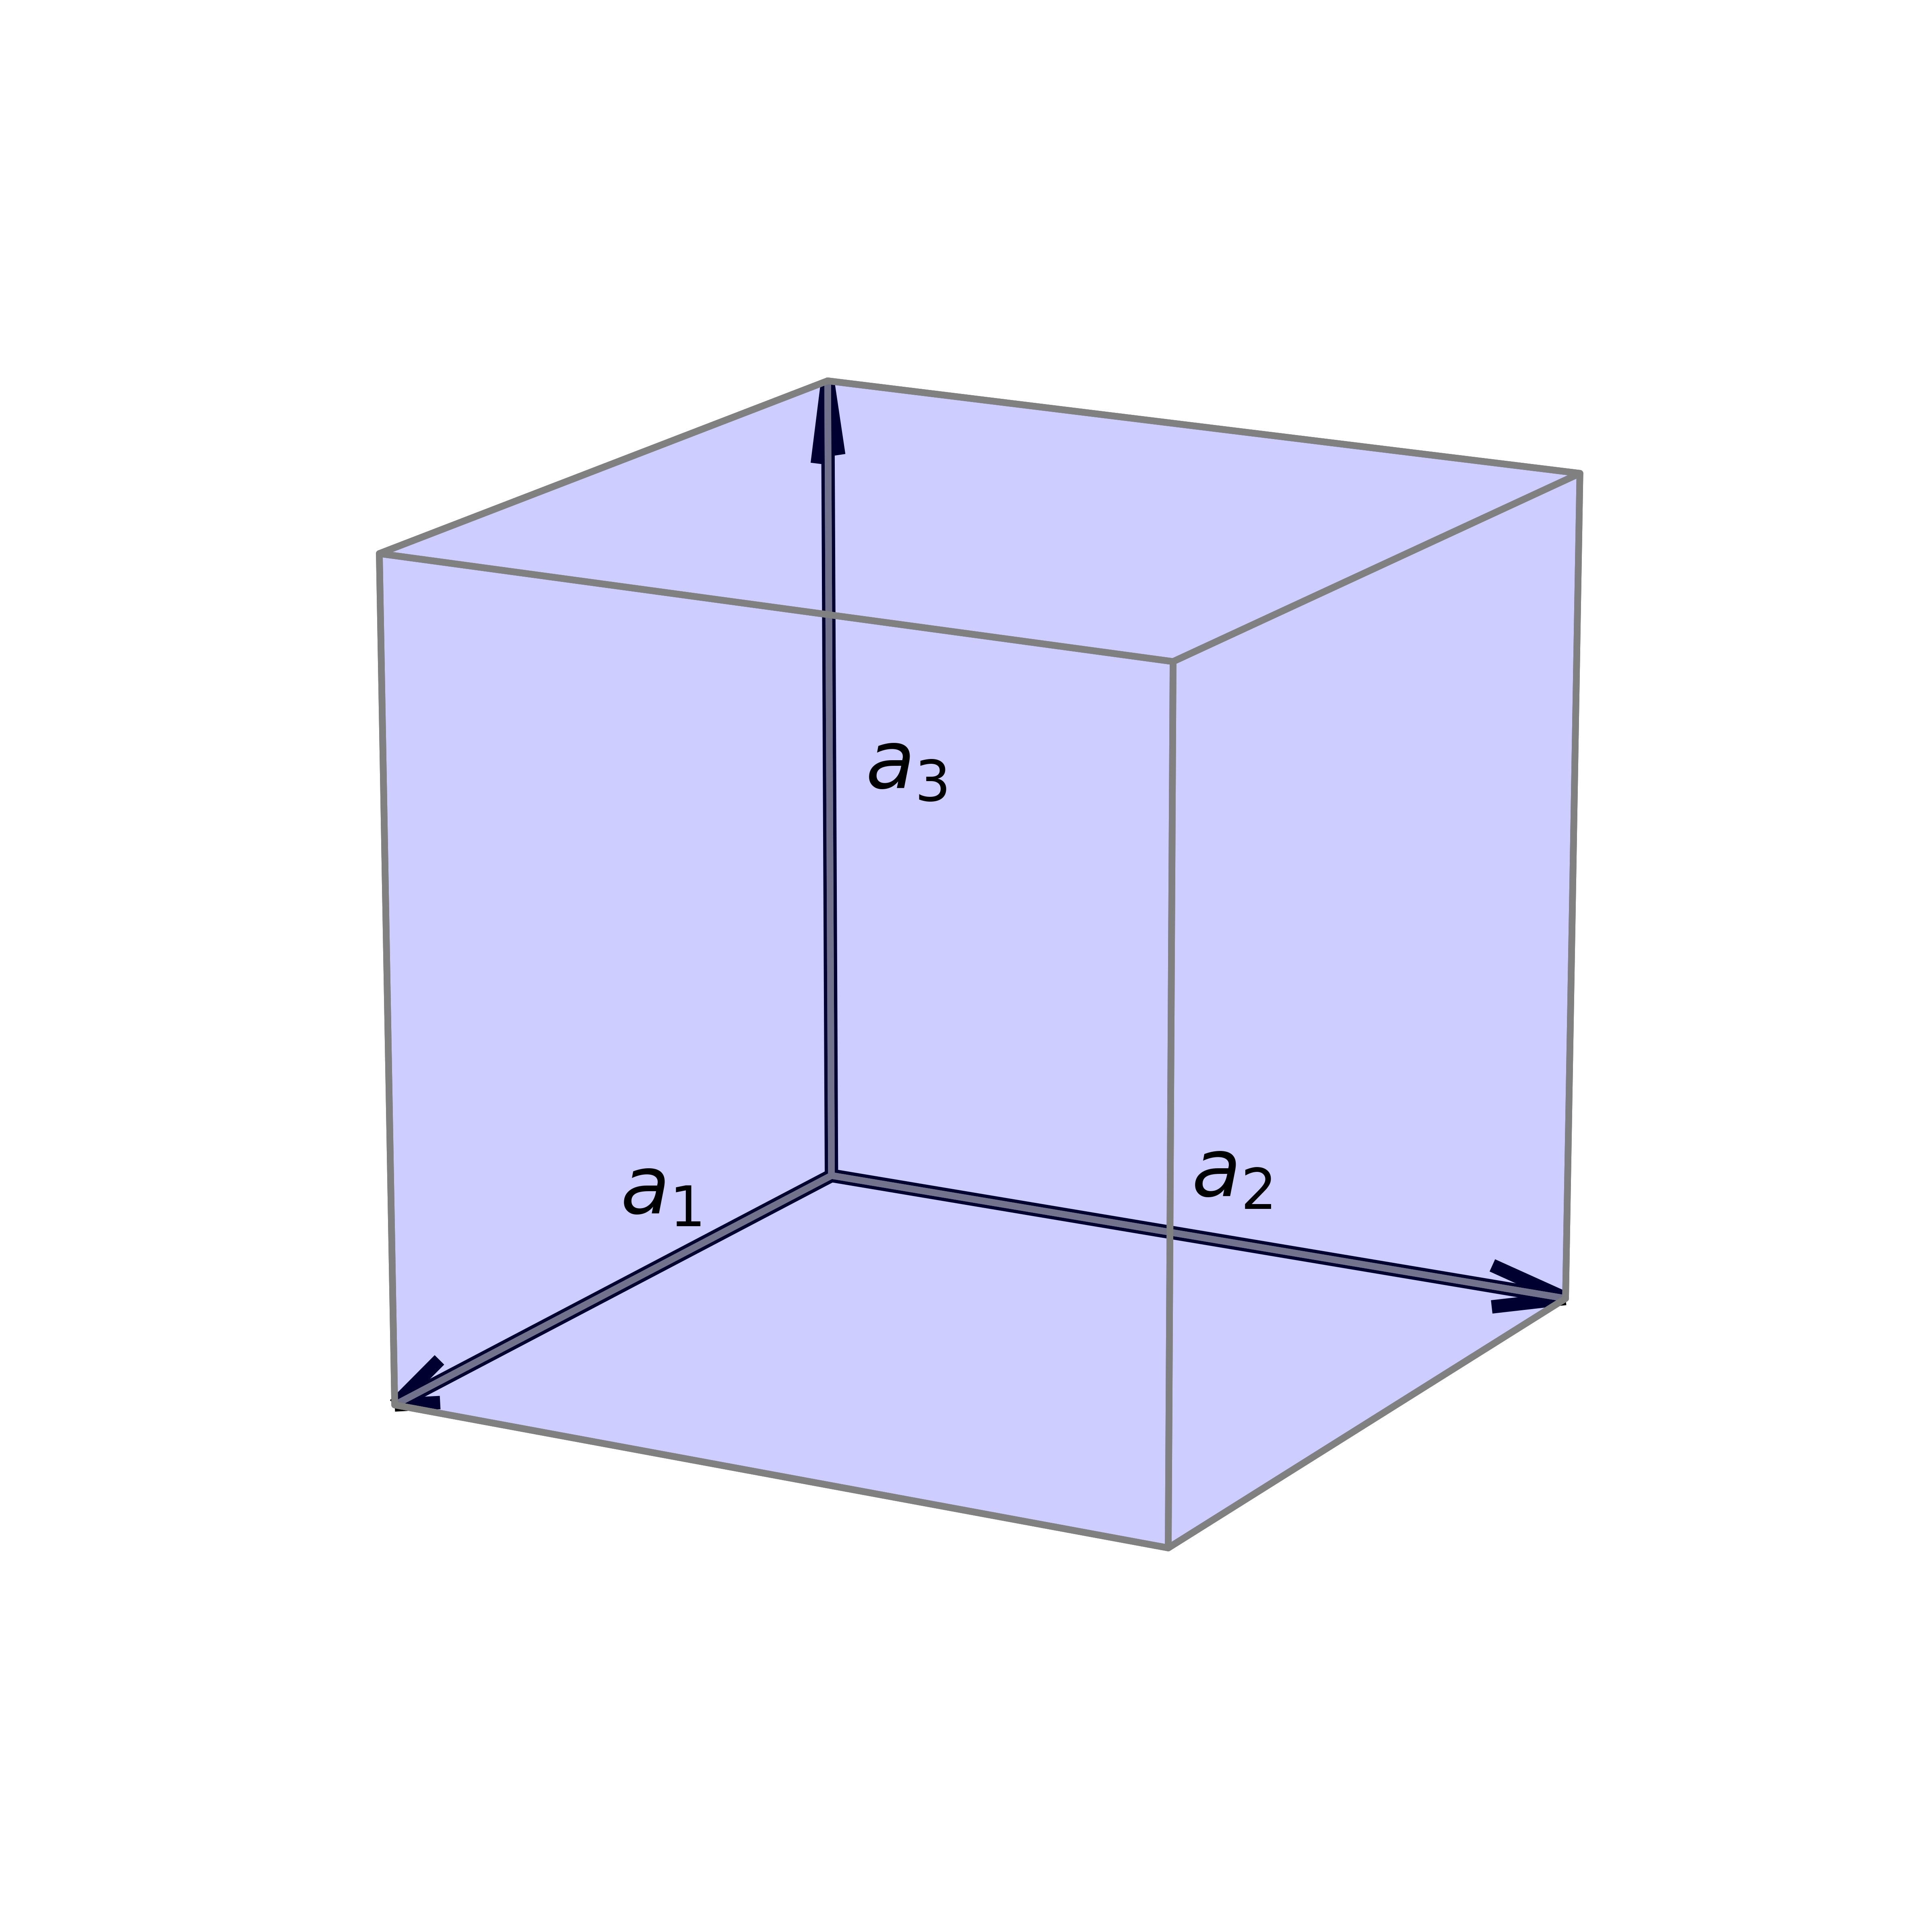

Recreate this plot in Python.
import numpy as np
import matplotlib.pyplot as plt
from mpl_toolkits.mplot3d import Axes3D
from mpl_toolkits.mplot3d.art3d import Line3DCollection
from mpl_toolkits.mplot3d.art3d import Poly3DCollection

#https://stackoverflow.com/questions/22867620/putting-arrowheads-on-vectors-in-matplotlibs-3d-plot
from mpl_toolkits.mplot3d.proj3d import proj_transform
from matplotlib.text import Annotation

class Annotation3D(Annotation):
    '''Annotate the point xyz with text s

    code from:
    https://stackoverflow.com/questions/10374930/matplotlib-annotating-a-3d-scatter-plot
    '''

    def __init__(self, s, xyz, *args, **kwargs):
        Annotation.__init__(self,s, xy=(0,0), *args, **kwargs)
        self._verts3d = xyz

    def draw(self, renderer):
        xs3d, ys3d, zs3d = self._verts3d
        xs, ys, zs = proj_transform(xs3d, ys3d, zs3d, renderer.M)
        self.xy=(xs,ys)
        Annotation.draw(self, renderer)

def annotate3D(ax, s, *args, **kwargs):
    '''add anotation text s to to Axes3d ax'''

    tag = Annotation3D(s, *args, **kwargs)
    ax.add_artist(tag)

# https://stackoverflow.com/questions/44881885/python-draw-parallelepiped
def plot_cube(cube_definition):
    cube_definition_array = [
        np.array(list(item))
        for item in cube_definition
    ]

    points = []
    points += cube_definition_array
    vectors = [
        cube_definition_array[1] - cube_definition_array[0],
        cube_definition_array[2] - cube_definition_array[0],
        cube_definition_array[3] - cube_definition_array[0]
    ]

    points += [cube_definition_array[0] + vectors[0] + vectors[1]]
    points += [cube_definition_array[0] + vectors[0] + vectors[2]]
    points += [cube_definition_array[0] + vectors[1] + vectors[2]]
    points += [cube_definition_array[0] + vectors[0] + vectors[1] + vectors[2]]

    points = np.array(points)

    edges = [
        [points[0], points[3], points[5], points[1]],
        [points[1], points[5], points[7], points[4]],
        [points[4], points[2], points[6], points[7]],
        [points[2], points[6], points[3], points[0]],
        [points[0], points[2], points[4], points[1]],
        [points[3], points[6], points[7], points[5]]
    ]

    fig = plt.figure()
    ax = fig.add_subplot(111, projection='3d')

    faces = Poly3DCollection(edges, linewidths=1, edgecolors='grey')
    faces.set_facecolor((0,0,1,0.1))
    ax.add_collection3d(faces)
    # Plot the points themselves to force the scaling of the axes
    ax.scatter(points[:,0], points[:,1], points[:,2], s=0)

    ax.quiver(0.0, 0.0, 0.0, 1,0,0, length=1.0,
        arrow_length_ratio = 0.1, linewidth=2, colors='black',normalize=False)
    ax.text(0.5,0.0,0.09, r'$a_1$', fontsize=12)
    ax.quiver(0.0, 0.0, 0.0, 0,1,0,
        arrow_length_ratio = 0.1, linewidth=2, colors='black',normalize=False)
    ax.text(0.0,0.5,0.05, r'$a_2$', fontsize=12)
    ax.quiver(0.0, 0.0, 0.0, 0,0,1,
        arrow_length_ratio = 0.1, linewidth=2, colors='black',normalize=False)
    ax.text(0.0,0.05,0.5, r'$a_3$', fontsize=12)


    ax.set_axis_off()
    ax.set_aspect('equal')
    ax.view_init(azim=29, elev=16)

    fig.tight_layout()
    fig.set_size_inches(4,4)
    plt.show()
    fig.savefig('unit_cell.jpg',dpi=1200)




cube_definition = [
    (0,0,0), (0,1,0), (1,0,0), (0,0,1)
]
plot_cube(cube_definition)
